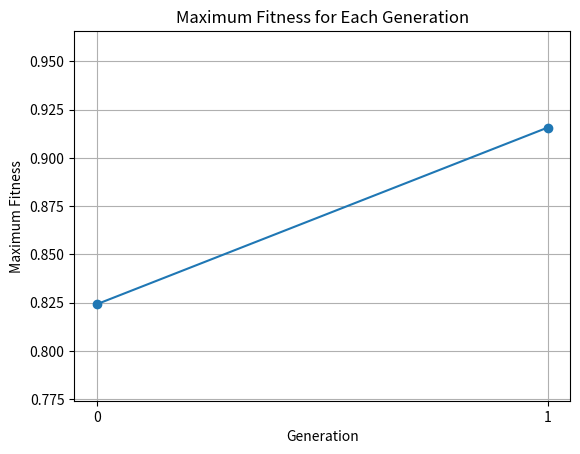

Reproduce this figure in Python.
import matplotlib.pyplot as plt

# Task 1: Encoding a binary number
def encode(number, num_bits):
    return format(number, '0' + str(num_bits) + 'b')

# Task 2: Decoding the number in the range of 0 and 2
def decode(binary_str):
    minR1, maxR1 = 0, 31
    minR2, maxR2 = 0, 2
    value = int(binary_str, 2)
    scaled_value = minR2 + (maxR2 - minR2) * (value - minR1) / (maxR1 - minR1)
    return scaled_value

# Task 3: Implement a fitness function
def fitness(x):
    return -x**2 + 2*x

# Task 4: Implement a crossover function
def crossover(parent1, parent2):
    child1 = parent1[0] + parent2[1:4] + parent1[4]
    child2 = parent2[0] + parent1[1:4] + parent2[4]
    return child1, child2

# Task 4: Implement the genetic algorithm steps
population = ["11010", "00111", "10110", "00101"]
random_numbers = [0.4, 0.15, 0.7, 0.9]

print("Initial Population:")
print(population)

max_fitness_values = []

fitness_scores = [fitness(decode(individual)) for individual in population]
print("\nFitness Scores for Initial Population:")
print(fitness_scores)

max_fitness_values.append(max(fitness_scores))
print("\nMaximum Fitness in Initial Population:", max_fitness_values[-1])

next_generation = []
for i in range(0, len(population), 2):
    child1, child2 = crossover(population[i], population[i + 1])
    next_generation.extend([child1, child2])

print("\nNext Generation:")
print(next_generation)

fitness_scores = [fitness(decode(individual)) for individual in next_generation]
print("\nFitness Scores for Next Generation:")
print(fitness_scores)

max_fitness_values.append(max(fitness_scores))
print("\nMaximum Fitness in Next Generation:", max_fitness_values[-1])

# Task 5: Plot the maximum number in generations
plt.plot(range(0, len(max_fitness_values)), max_fitness_values, marker='o')
plt.xlabel('Generation')
plt.ylabel('Maximum Fitness')
plt.title('Maximum Fitness for Each Generation')
plt.grid(True)
plt.xticks(range(0, len(max_fitness_values)))
plt.ylim(min(max_fitness_values) - 0.05, max(max_fitness_values) + 0.05)
plt.show()

# Task 6: Integrate the code for maximization problem
# This is already integrated as the fitness function and genetic algorithm steps aim to maximize the fitness value
